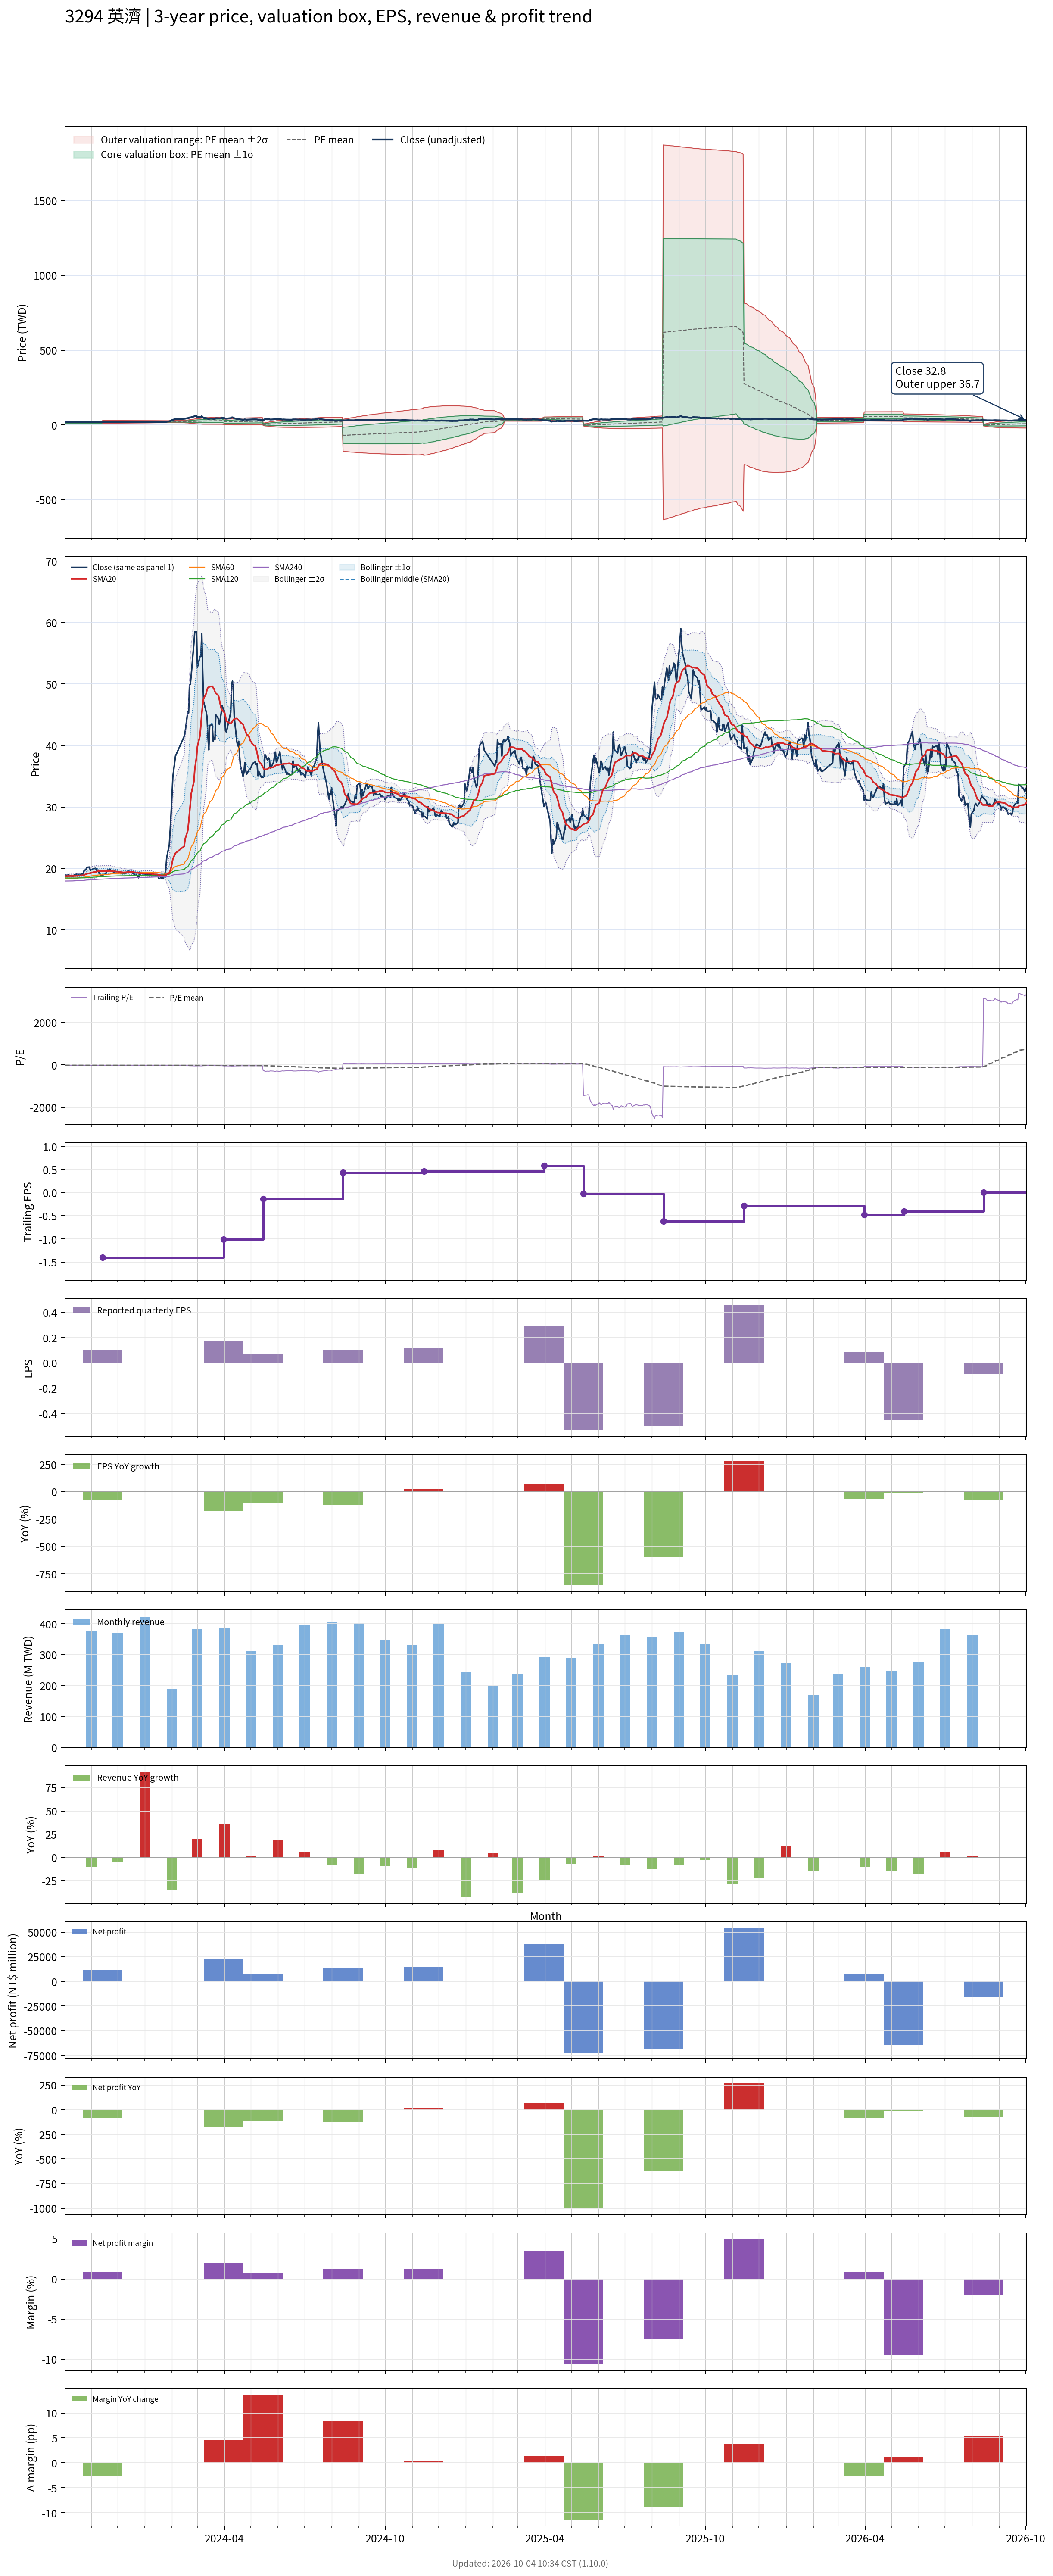

The table this chart was drawn from, first rows:
# chart-version: skill-stock-dynamic-val…
date, close, available_date, period_end, eps, ttm_eps, pe, pe_mean, pe_std, price_m2, price_m1, price_mean, price_p1, price_p2, forward_eps, forward_pe, forward_pe_mean, forward_pe_std, forward_price_m2, forward_price_m1, forward_price_mean, forward_price_p1, forward_price_p2, sma20
2023-10-02, 19.05, 2023-08-14, 2023-06-30, -0.47, -1.08, -17.64, -13.61, 2.931, 21.03, 17.87, 14.7, 11.54, 8.37, , , , , , , , , , 18.74
2023-10-03, 18.95, 2023-08-14, 2023-06-30, -0.47, -1.08, -17.55, -13.62, 2.943, 21.07, 17.89, 14.71, 11.53, 8.356, , , , , , , , , , 18.75
2023-10-04, 18.9, 2023-08-14, 2023-06-30, -0.47, -1.08, -17.5, -13.63, 2.954, 21.1, 17.91, 14.72, 11.53, 8.342, , , , , , , , , , 18.77
2023-10-05, 18.95, 2023-08-14, 2023-06-30, -0.47, -1.08, -17.55, -13.64, 2.967, 21.14, 17.94, 14.74, 11.53, 8.327, , , , , , , , , , 18.77
2023-10-06, 18.95, 2023-08-14, 2023-06-30, -0.47, -1.08, -17.55, -13.66, 2.981, 21.19, 17.97, 14.75, 11.53, 8.312, , , , , , , , , , 18.79
2023-10-11, 18.7, 2023-08-14, 2023-06-30, -0.47, -1.08, -17.31, -13.67, 2.991, 21.22, 17.99, 14.76, 11.53, 8.3, , , , , , , , , , 18.79
2023-10-12, 18.8, 2023-08-14, 2023-06-30, -0.47, -1.08, -17.41, -13.68, 3.003, 21.26, 18.02, 14.77, 11.53, 8.287, , , , , , , , , , 18.79
2023-10-13, 19, 2023-08-14, 2023-06-30, -0.47, -1.08, -17.59, -13.69, 3.017, 21.31, 18.05, 14.79, 11.53, 8.271, , , , , , , , , , 18.8
2023-10-16, 19.1, 2023-08-14, 2023-06-30, -0.47, -1.08, -17.69, -13.71, 3.034, 21.36, 18.08, 14.81, 11.53, 8.253, , , , , , , , , , 18.82
2023-10-17, 19.05, 2023-08-14, 2023-06-30, -0.47, -1.08, -17.64, -13.73, 3.053, 21.43, 18.13, 14.83, 11.53, 8.236, , , , , , , , , , 18.83
2023-10-18, 19.05, 2023-08-14, 2023-06-30, -0.47, -1.08, -17.64, -13.75, 3.072, 21.49, 18.17, 14.85, 11.54, 8.22, , , , , , , , , , 18.85
2023-10-19, 19.05, 2023-08-14, 2023-06-30, -0.47, -1.08, -17.64, -13.77, 3.085, 21.53, 18.2, 14.87, 11.54, 8.205, , , , , , , , , , 18.86
2023-10-20, 19.05, 2023-08-14, 2023-06-30, -0.47, -1.08, -17.64, -13.79, 3.102, 21.59, 18.24, 14.89, 11.54, 8.189, , , , , , , , , , 18.89
2023-10-23, 19.15, 2023-08-14, 2023-06-30, -0.47, -1.08, -17.73, -13.81, 3.121, 21.65, 18.28, 14.91, 11.54, 8.172, , , , , , , , , , 18.92
2023-10-24, 19.75, 2023-08-14, 2023-06-30, -0.47, -1.08, -18.29, -13.83, 3.142, 21.72, 18.33, 14.93, 11.54, 8.148, , , , , , , , , , 18.98
2023-10-25, 19.75, 2023-08-14, 2023-06-30, -0.47, -1.08, -18.29, -13.85, 3.164, 21.79, 18.37, 14.96, 11.54, 8.125, , , , , , , , , , 19.03
2023-10-26, 19.85, 2023-08-14, 2023-06-30, -0.47, -1.08, -18.38, -13.87, 3.187, 21.87, 18.43, 14.98, 11.54, 8.1, , , , , , , , , , 19.09
2023-10-27, 20.2, 2023-08-14, 2023-06-30, -0.47, -1.08, -18.7, -13.9, 3.214, 21.96, 18.48, 15.01, 11.54, 8.07, , , , , , , , , , 19.16
2023-10-30, 20.25, 2023-08-14, 2023-06-30, -0.47, -1.08, -18.75, -13.93, 3.242, 22.05, 18.54, 15.04, 11.54, 8.041, , , , , , , , , , 19.23
2023-10-31, 19.7, 2023-08-14, 2023-06-30, -0.47, -1.08, -18.24, -13.95, 3.263, 22.12, 18.59, 15.07, 11.55, 8.021, , , , , , , , , , 19.26
2023-11-01, 19.85, 2023-08-14, 2023-06-30, -0.47, -1.08, -18.38, -13.98, 3.287, 22.2, 18.65, 15.1, 11.55, 8, , , , , , , , , , 19.3
2023-11-02, 19.8, 2023-08-14, 2023-06-30, -0.47, -1.08, -18.33, -14.01, 3.309, 22.28, 18.7, 15.13, 11.56, 7.981, , , , , , , , , , 19.34
2023-11-03, 19.95, 2023-08-14, 2023-06-30, -0.47, -1.08, -18.47, -14.04, 3.334, 22.36, 18.76, 15.16, 11.56, 7.962, , , , , , , , , , 19.4
2023-11-06, 20.05, 2023-08-14, 2023-06-30, -0.47, -1.08, -18.56, -14.07, 3.359, 22.45, 18.82, 15.2, 11.57, 7.942, , , , , , , , , , 19.45
2023-11-07, 19.75, 2023-08-14, 2023-06-30, -0.47, -1.08, -18.29, -14.14, 3.364, 22.53, 18.9, 15.27, 11.63, 8, , , , , , , , , , 19.49
2023-11-08, 19.75, 2023-08-14, 2023-06-30, -0.47, -1.08, -18.29, -14.2, 3.369, 22.61, 18.97, 15.34, 11.7, 8.06, , , , , , , , , , 19.55
2023-11-09, 19.75, 2023-08-14, 2023-06-30, -0.47, -1.08, -18.29, -14.26, 3.373, 22.69, 19.05, 15.41, 11.76, 8.119, , , , , , , , , , 19.59
2023-11-10, 19.3, 2023-08-14, 2023-06-30, -0.47, -1.08, -17.87, -14.33, 3.372, 22.75, 19.11, 15.47, 11.83, 8.187, , , , , , , , , , 19.61
2023-11-13, 18.75, 2023-08-14, 2023-06-30, -0.47, -1.08, -17.36, -14.38, 3.366, 22.8, 19.17, 15.53, 11.9, 8.262, , , , , , , , , , 19.59
2023-11-14, 19, 2023-11-14, 2023-09-30, 0.1, -1.4, -13.57, -14.41, 3.349, 29.55, 24.86, 20.17, 15.48, 10.79, , , , , , , , , , 19.59
2023-11-15, 19, 2023-11-14, 2023-09-30, 0.1, -1.4, -13.57, -14.43, 3.333, 29.53, 24.87, 20.2, 15.54, 10.87, , , , , , , , , , 19.59
2023-11-16, 19.1, 2023-11-14, 2023-09-30, 0.1, -1.4, -13.64, -14.45, 3.316, 29.52, 24.88, 20.24, 15.59, 10.95, , , , , , , , , , 19.59
2023-11-17, 19.1, 2023-11-14, 2023-09-30, 0.1, -1.4, -13.64, -14.48, 3.299, 29.51, 24.89, 20.27, 15.65, 11.03, , , , , , , , , , 19.59
2023-11-20, 19.8, 2023-11-14, 2023-09-30, 0.1, -1.4, -14.14, -14.51, 3.28, 29.49, 24.9, 20.31, 15.72, 11.13, , , , , , , , , , 19.62
2023-11-21, 19.55, 2023-11-14, 2023-09-30, 0.1, -1.4, -13.96, -14.53, 3.263, 29.48, 24.92, 20.35, 15.78, 11.21, , , , , , , , , , 19.61
2023-11-22, 20, 2023-11-14, 2023-09-30, 0.1, -1.4, -14.29, -14.56, 3.245, 29.47, 24.93, 20.39, 15.84, 11.3, , , , , , , , , , 19.62
2023-11-23, 19.7, 2023-11-14, 2023-09-30, 0.1, -1.4, -14.07, -14.59, 3.229, 29.46, 24.94, 20.42, 15.9, 11.38, , , , , , , , , , 19.62
2023-11-24, 19.6, 2023-11-14, 2023-09-30, 0.1, -1.4, -14, -14.61, 3.213, 29.45, 24.96, 20.46, 15.96, 11.46, , , , , , , , , , 19.59
2023-11-27, 19.45, 2023-11-14, 2023-09-30, 0.1, -1.4, -13.89, -14.64, 3.197, 29.44, 24.97, 20.49, 16.01, 11.54, , , , , , , , , , 19.55
2023-11-28, 19.6, 2023-11-14, 2023-09-30, 0.1, -1.4, -14, -14.66, 3.181, 29.43, 24.98, 20.52, 16.07, 11.62, , , , , , , , , , 19.54
2023-11-29, 19.5, 2023-11-14, 2023-09-30, 0.1, -1.4, -13.93, -14.68, 3.164, 29.42, 24.99, 20.56, 16.13, 11.7, , , , , , , , , , 19.52
2023-11-30, 19.5, 2023-11-14, 2023-09-30, 0.1, -1.4, -13.93, -14.71, 3.147, 29.4, 25, 20.59, 16.19, 11.78, , , , , , , , , , 19.51
2023-12-01, 19.55, 2023-11-14, 2023-09-30, 0.1, -1.4, -13.96, -14.73, 3.13, 29.39, 25.01, 20.63, 16.24, 11.86, , , , , , , , , , 19.49
2023-12-04, 19.3, 2023-11-14, 2023-09-30, 0.1, -1.4, -13.79, -14.76, 3.112, 29.37, 25.02, 20.66, 16.3, 11.94, , , , , , , , , , 19.45
2023-12-05, 19.15, 2023-11-14, 2023-09-30, 0.1, -1.4, -13.68, -14.78, 3.097, 29.36, 25.02, 20.69, 16.35, 12.02, , , , , , , , , , 19.42
2023-12-06, 19.4, 2023-11-14, 2023-09-30, 0.1, -1.4, -13.86, -14.8, 3.08, 29.34, 25.03, 20.72, 16.41, 12.09, , , , , , , , , , 19.41
2023-12-07, 19.2, 2023-11-14, 2023-09-30, 0.1, -1.4, -13.71, -14.82, 3.064, 29.33, 25.04, 20.75, 16.46, 12.17, , , , , , , , , , 19.38
2023-12-08, 19.2, 2023-11-14, 2023-09-30, 0.1, -1.4, -13.71, -14.84, 3.046, 29.31, 25.04, 20.78, 16.51, 12.25, , , , , , , , , , 19.37
2023-12-11, 19.3, 2023-11-14, 2023-09-30, 0.1, -1.4, -13.79, -14.86, 3.028, 29.29, 25.05, 20.81, 16.57, 12.33, , , , , , , , , , 19.4
2023-12-12, 19.45, 2023-11-14, 2023-09-30, 0.1, -1.4, -13.89, -14.89, 3.01, 29.27, 25.06, 20.84, 16.63, 12.41, , , , , , , , , , 19.42
2023-12-13, 19.6, 2023-11-14, 2023-09-30, 0.1, -1.4, -14, -14.91, 2.992, 29.25, 25.06, 20.88, 16.69, 12.5, , , , , , , , , , 19.45
2023-12-14, 19.5, 2023-11-14, 2023-09-30, 0.1, -1.4, -13.93, -14.93, 2.975, 29.24, 25.07, 20.91, 16.74, 12.58, , , , , , , , , , 19.47
2023-12-15, 19.35, 2023-11-14, 2023-09-30, 0.1, -1.4, -13.82, -14.95, 2.957, 29.22, 25.08, 20.94, 16.8, 12.66, , , , , , , , , , 19.48
2023-12-18, 19.3, 2023-11-14, 2023-09-30, 0.1, -1.4, -13.79, -14.98, 2.937, 29.19, 25.08, 20.97, 16.86, 12.74, , , , , , , , , , 19.46
2023-12-19, 19.15, 2023-11-14, 2023-09-30, 0.1, -1.4, -13.68, -15, 2.921, 29.17, 25.08, 21, 16.91, 12.82, , , , , , , , , , 19.44
2023-12-20, 19.15, 2023-11-14, 2023-09-30, 0.1, -1.4, -13.68, -15.02, 2.903, 29.15, 25.09, 21.02, 16.96, 12.9, , , , , , , , , , 19.4
2023-12-21, 19.05, 2023-11-14, 2023-09-30, 0.1, -1.4, -13.61, -15.04, 2.886, 29.13, 25.09, 21.05, 17.01, 12.97, , , , , , , , , , 19.36
2023-12-22, 19, 2023-11-14, 2023-09-30, 0.1, -1.4, -13.57, -15.05, 2.868, 29.11, 25.09, 21.08, 17.06, 13.05, , , , , , , , , , 19.34
2023-12-25, 18.5, 2023-11-14, 2023-09-30, 0.1, -1.4, -13.21, -15.07, 2.851, 29.08, 25.09, 21.1, 17.11, 13.12, , , , , , , , , , 19.29
... 670 more rows
